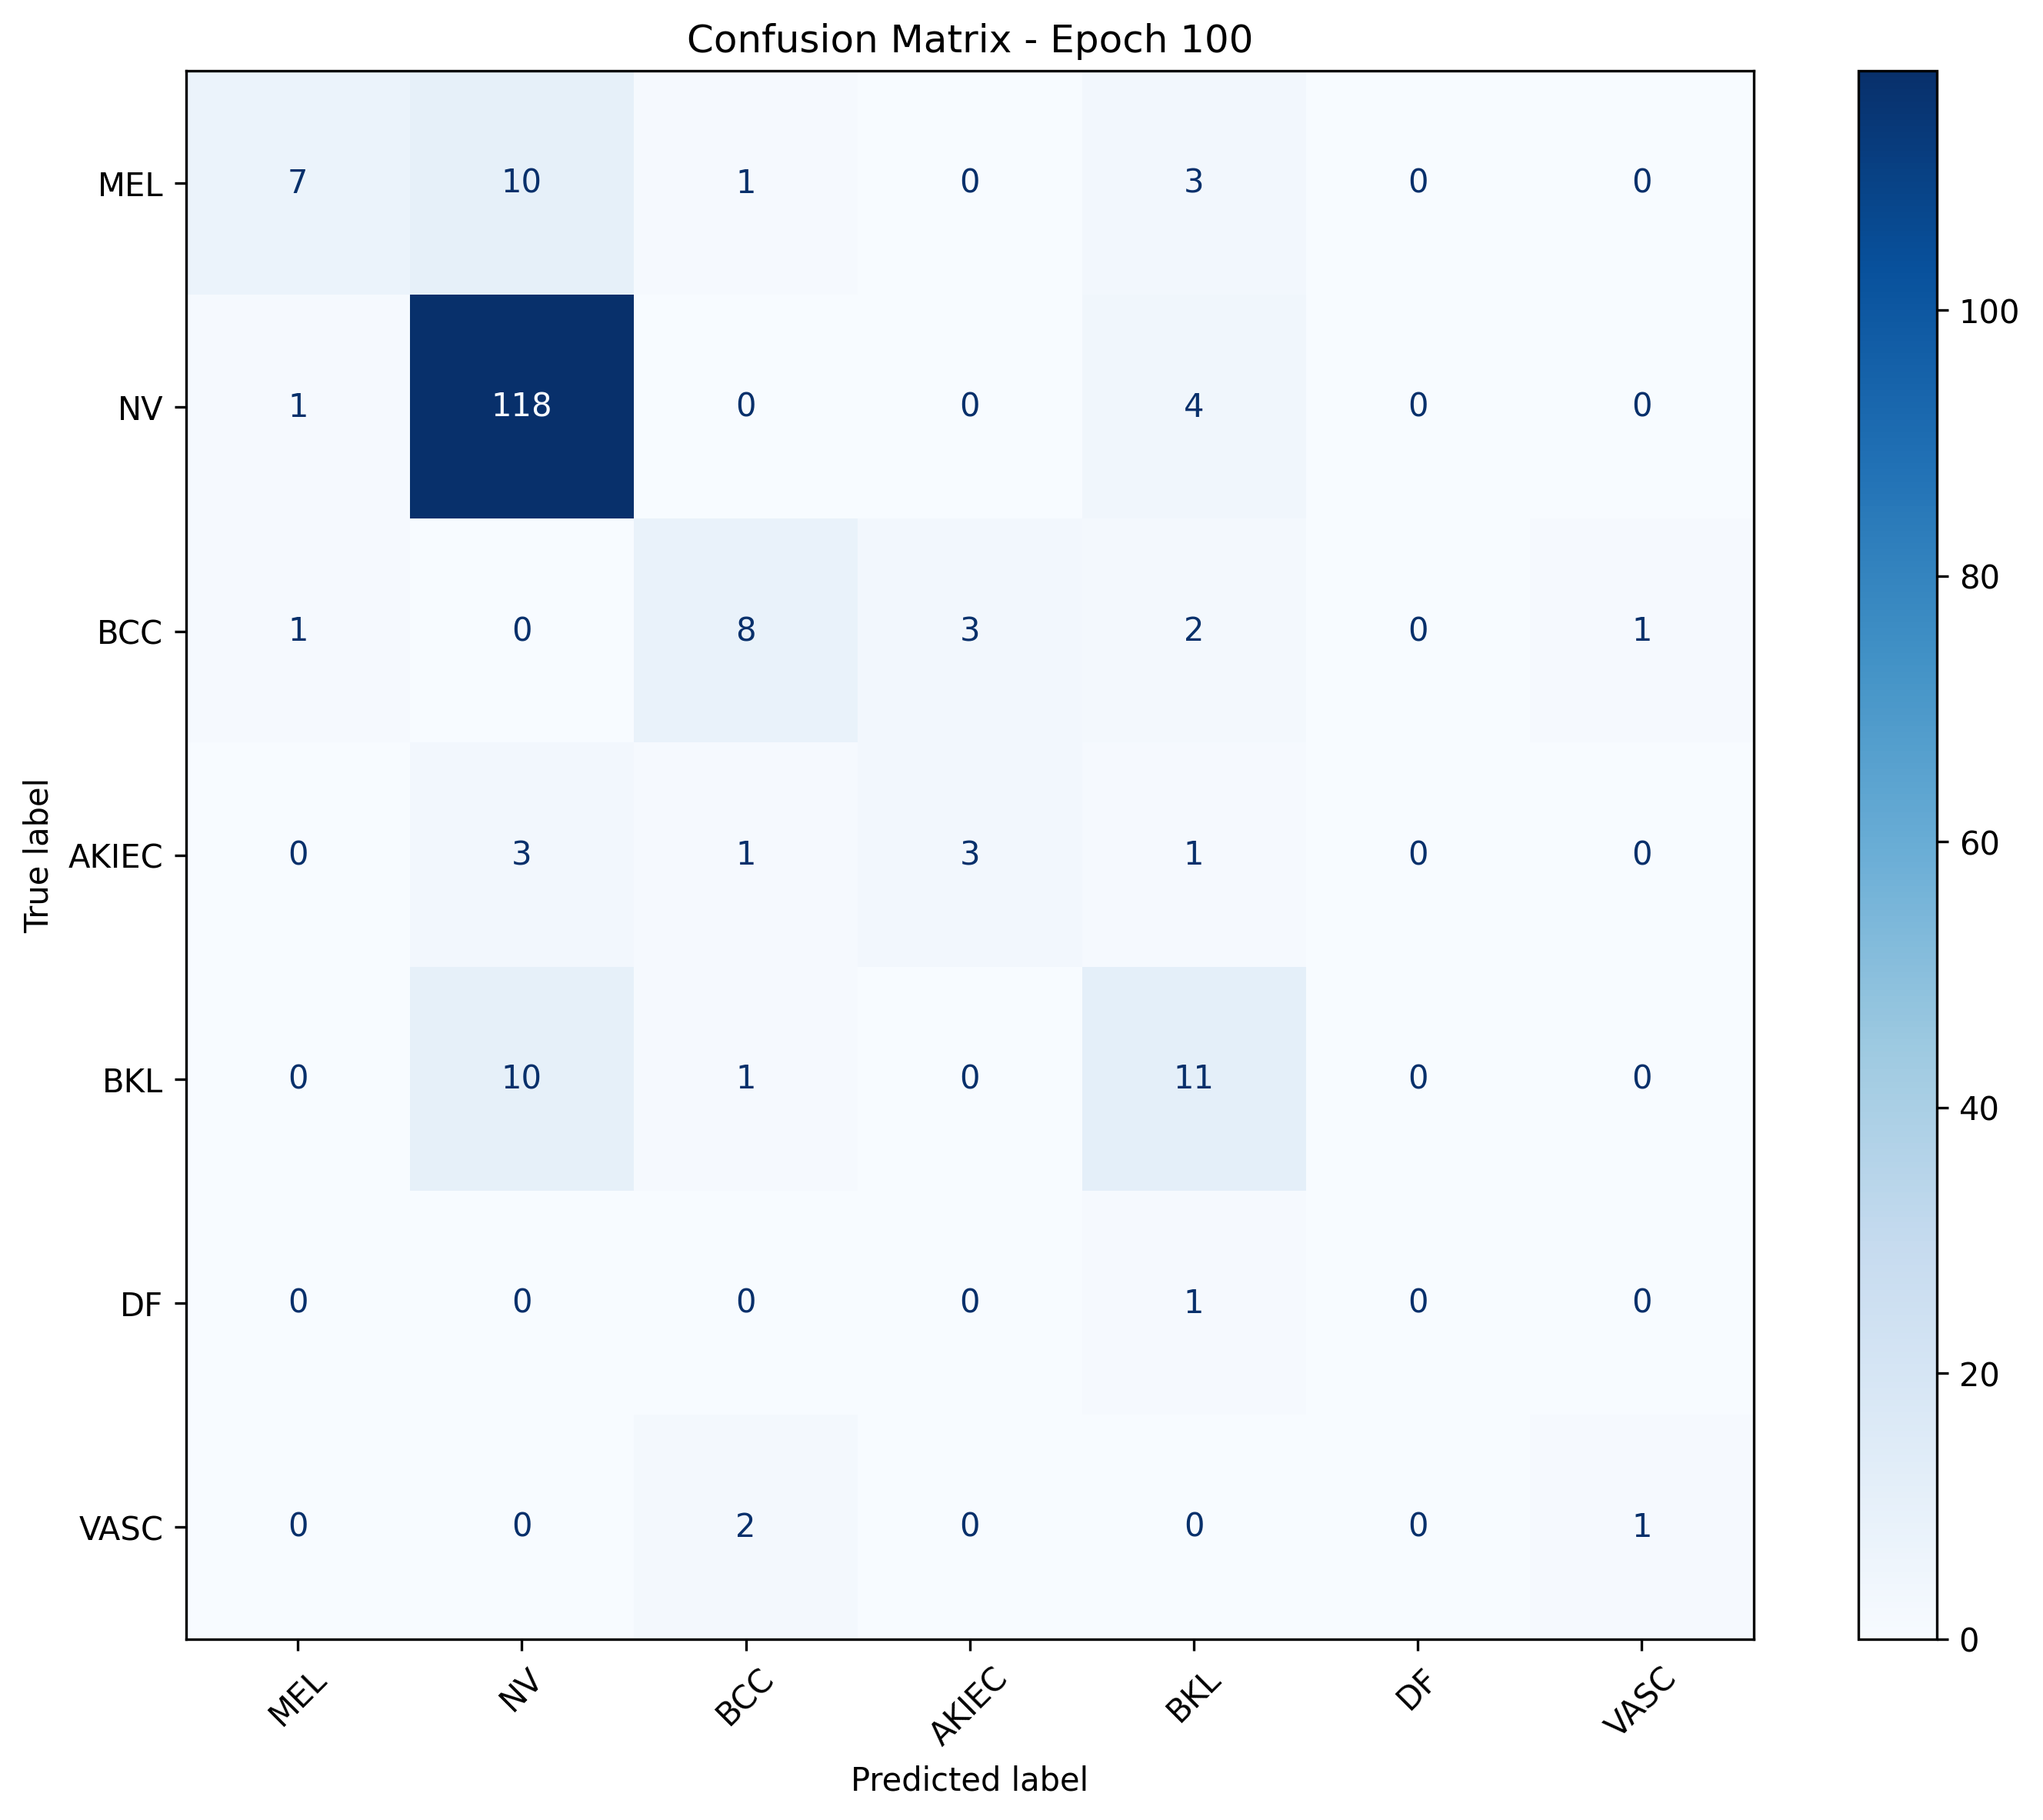

Source data for this figure (header and first rows):
, MEL, NV, BCC, AKIEC, BKL, DF, VASC
MEL, 7, 10, 1, 0, 3, 0, 0
NV, 1, 118, 0, 0, 4, 0, 0
BCC, 1, 0, 8, 3, 2, 0, 1
AKIEC, 0, 3, 1, 3, 1, 0, 0
BKL, 0, 10, 1, 0, 11, 0, 0
DF, 0, 0, 0, 0, 1, 0, 0
VASC, 0, 0, 2, 0, 0, 0, 1
